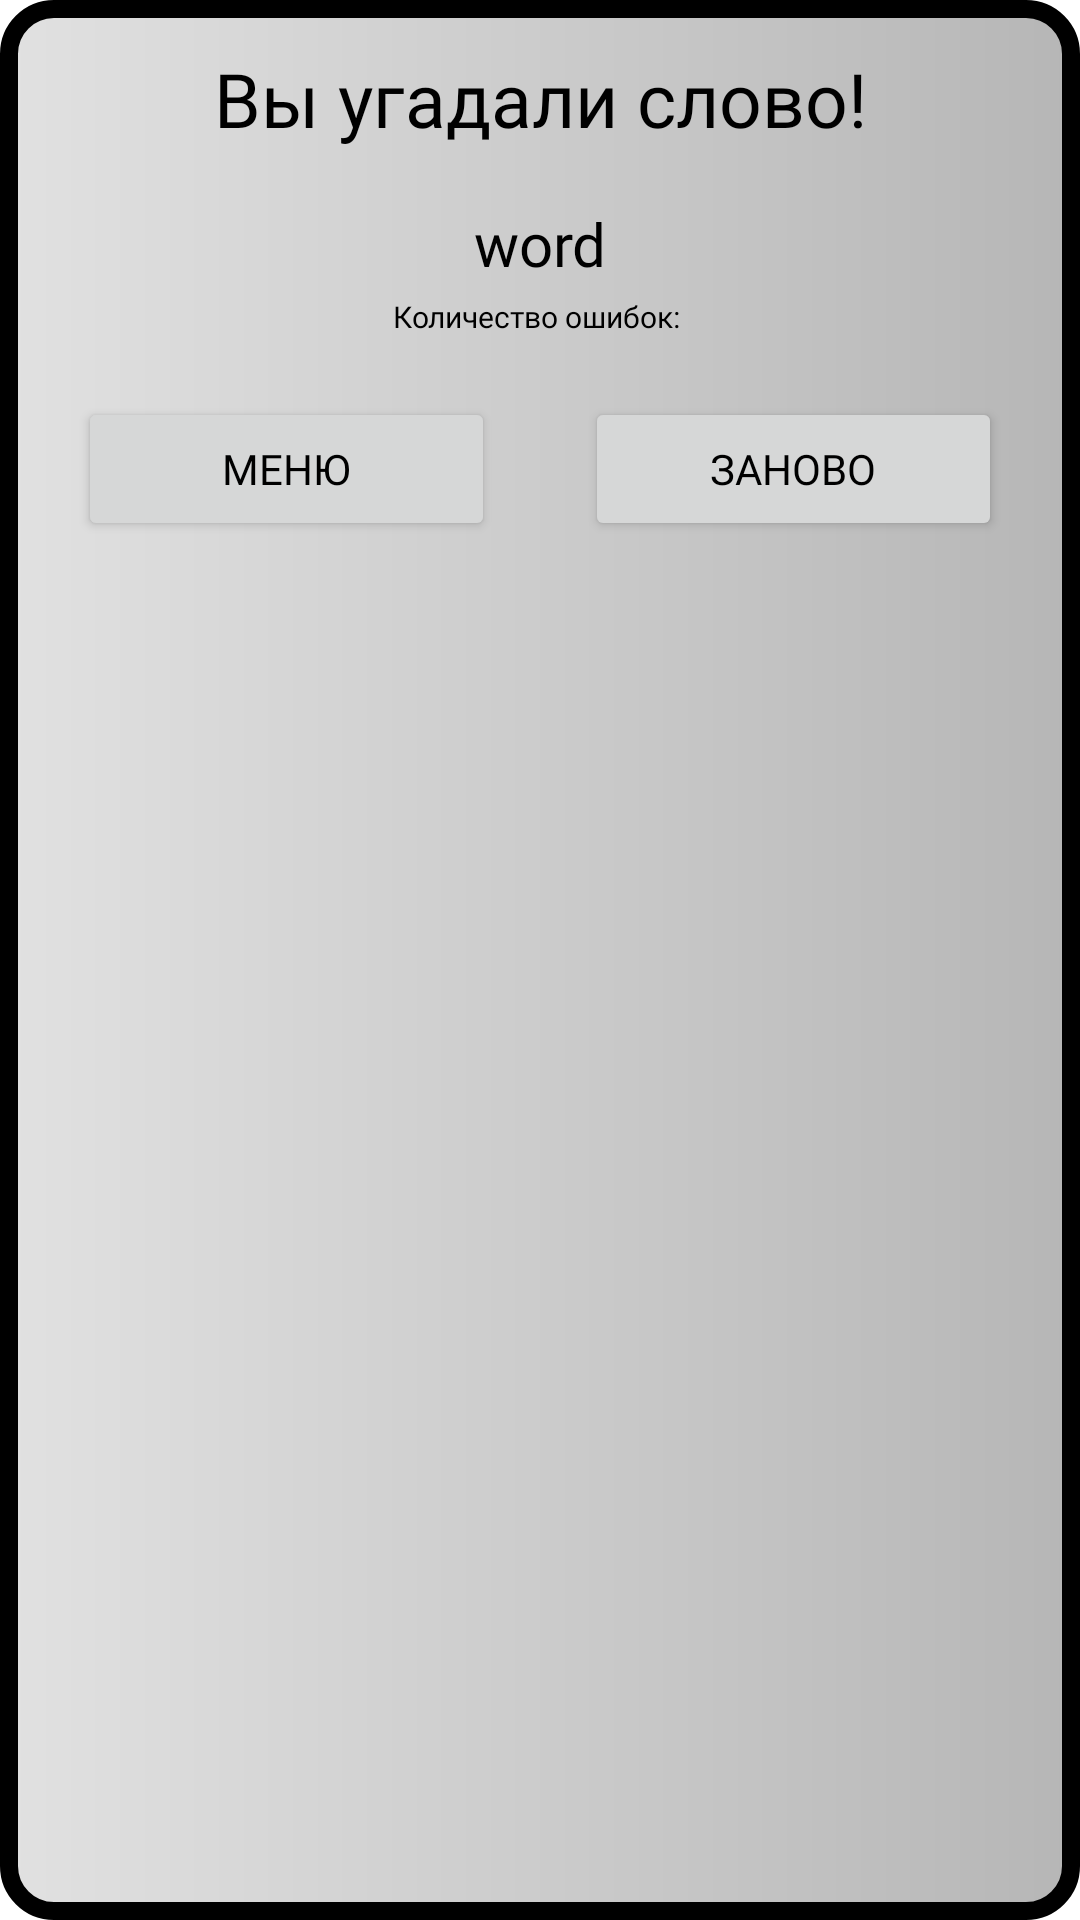

Android layout source for this screen:
<!-- AndroidManifest.xml: application theme Theme.Gallows -->
<!-- res/layout/win_screen.xml -->
<?xml version="1.0" encoding="utf-8"?>
<LinearLayout xmlns:android="http://schemas.android.com/apk/res/android"
    xmlns:app="http://schemas.android.com/apk/res-auto"
    android:layout_width="280dp"
    android:layout_height="wrap_content"
    android:layout_gravity="center"
    android:layout_marginTop="150dp"
    android:background="@drawable/background_screen"
    android:orientation="vertical"
    android:padding="16dp">

    <TextView
        android:id="@+id/result"
        android:layout_width="match_parent"
        android:layout_height="wrap_content"
        android:fontFamily="@font/halogen"
        android:gravity="center_horizontal"
        android:text="Вы угадали слово!"
        android:textColor="@color/black"
        android:textSize="25sp" />

    <TextView
        android:id="@+id/word"
        android:layout_width="match_parent"
        android:layout_height="wrap_content"
        android:fontFamily="@font/halogen"
        android:gravity="center"
        android:text="word"
        android:textColor="@color/black"
        android:textSize="20sp"
        android:layout_marginTop="18dp" />

    <TextView
        android:id="@+id/falls"
        android:layout_width="match_parent"
        android:layout_height="wrap_content"
        android:fontFamily="@font/halogen"
        android:gravity="center"
        android:text="Количество ошибок: "
        android:textColor="@color/black"
        android:textSize="10sp"
        android:layout_marginTop="4dp" />

    <LinearLayout
        android:layout_width="match_parent"
        android:layout_height="wrap_content"
        android:layout_marginTop="20dp"
        android:orientation="horizontal"
        android:paddingLeft="10dp"
        android:paddingRight="10dp">

        <Button
            android:id="@+id/btnMenu"
            android:layout_width="0dp"
            android:layout_height="wrap_content"
            android:layout_weight="1"
            android:fontFamily="@font/halogen"
            android:text="Меню"
            android:textColor="@color/black" />

        <Button
            android:id="@+id/btnRestart"
            android:layout_width="0dp"
            android:layout_height="wrap_content"
            android:layout_weight="1"
            android:layout_marginStart="30dp"
            android:fontFamily="@font/halogen"
            android:text="Заново"
            android:textColor="@color/black" />

    </LinearLayout>

</LinearLayout>
<!-- resources referenced by this layout -->
<resources>
  <!-- drawable background_screen (drawable) -->
  <?xml version="1.0" encoding="utf-8"?>
  <shape xmlns:android="http://schemas.android.com/apk/res/android">
      <corners android:radius="15dp" />
      <stroke
          android:width="6dp"
          android:color="@color/grey"/>
      <gradient
          android:startColor="#E1E1E1"
          android:endColor="#B6B6B6"/>
  </shape>
  <style name="Theme.Gallows" parent="Theme.MaterialComponents.DayNight.NoActionBar">
          
          <item name="colorPrimary">#959595</item>
          <item name="colorPrimaryVariant">#000000</item>
          <item name="colorOnPrimary">#686868</item>
          
          <item name="colorSecondary">@color/teal_200</item>
          <item name="colorSecondaryVariant">@color/teal_700</item>
          <item name="colorOnSecondary">@color/black</item>
          
          <item name="android:statusBarColor">?attr/colorPrimaryVariant</item>
          
      </style>
  <!-- not gathered from this repository: default colours our renderer supplied (Android Studio template values) -->
  <color name="teal_200">#FF03DAC5</color>
  <color name="teal_700">#FF018786</color>
  <color name="black">#FF000000</color>
</resources>
